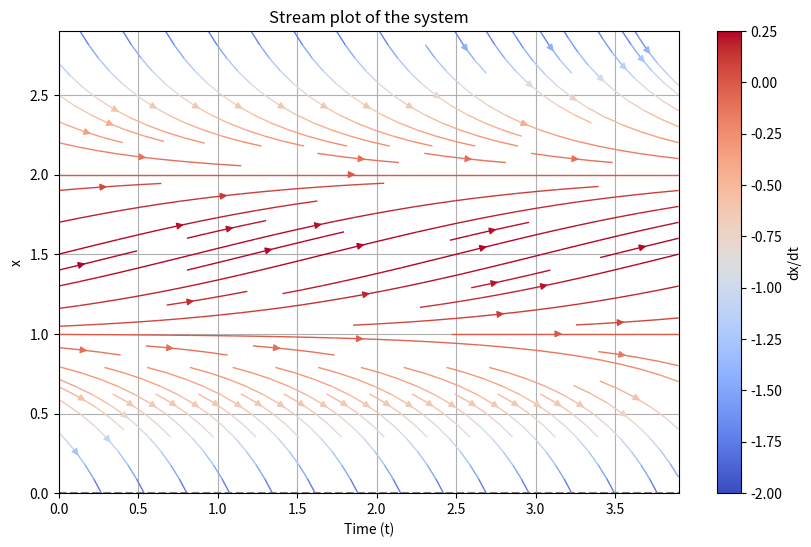
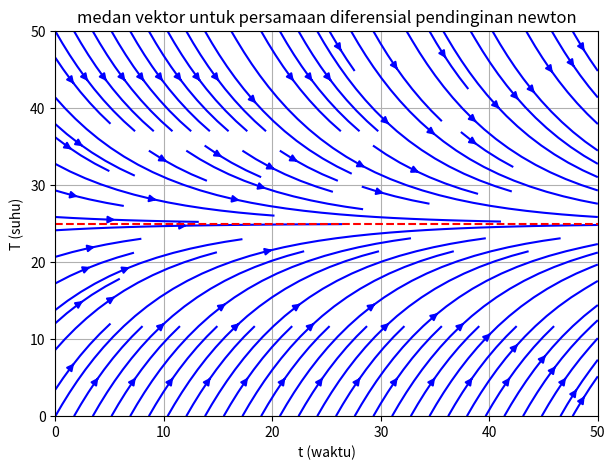

Write Python code to recreate these figures, in order.
# -*- coding: utf-8 -*-
"""Kesetimbangan.ipynb

Automatically generated by Colab.

Original file is located at
    https://colab.research.google.com/<link-removed>
"""



import numpy as np
import matplotlib.pyplot as plt

#Rentang nilai x dan waktu untuk medan vektor
x = np.arange(0, 3, 0.1) # sebagai y
t = np.arange(0, 4, 0.1) # sebagai x
T, X = np.meshgrid(t, x) # untuk membuat papan

# Definisikan sistem
dX = -X**2 + 3 * X - 2
dT = np.ones(dX.shape) # untuk menjadikan satu baris

# plot stream plot
plt.figure(figsize=(10, 6))
plt.streamplot(T, X, dT, dX, color=dX, cmap='coolwarm', linewidth=1)

plt.title("Stream plot of the system")
plt.xlabel("Time (t)")
plt.ylabel("x")
plt.axhline(0, color='gray', linestyle='--')
plt.colorbar(label='dx/dt')
plt.grid(True)
plt.show()

"""suhu kopi"""

# Parameter konstan
k = 0.1 # Konstanta pendinginan
Ta = 25 # suhu lingkungan

 #Definisi sistem persamaan diferensial
def system(T):
  return -k * (T - Ta)

#membuat grid untuk visualisasi
t_vals = np.linspace(0, 50, 20) # rentang waktu
T_vals = np.linspace(0, 50, 20) #rentang suhu
t, T = np.meshgrid(t_vals, T_vals) # perbaikan untuk mesgrid

#menghitung vektor arah
U = np.ones_like(T) #arang horizontal untuk menunjukan perubahan dalam waktu
V = system(T) # arah vertikal mengikuti sistem persamaan diferensial

#plot medan vektor menggunakan streamplot
plt.figure(figsize=(7, 5))
plt.streamplot(t, T, U, V, color='blue')
plt.axhline(Ta, color='red', linestyle='--', label='solusi setimbang (T = Ta)')
plt.xlabel('t (waktu)')
plt.ylabel('T (suhu)')
plt.title('medan vektor untuk persamaan diferensial pendinginan newton')
plt.legend
plt.grid()
plt.show()